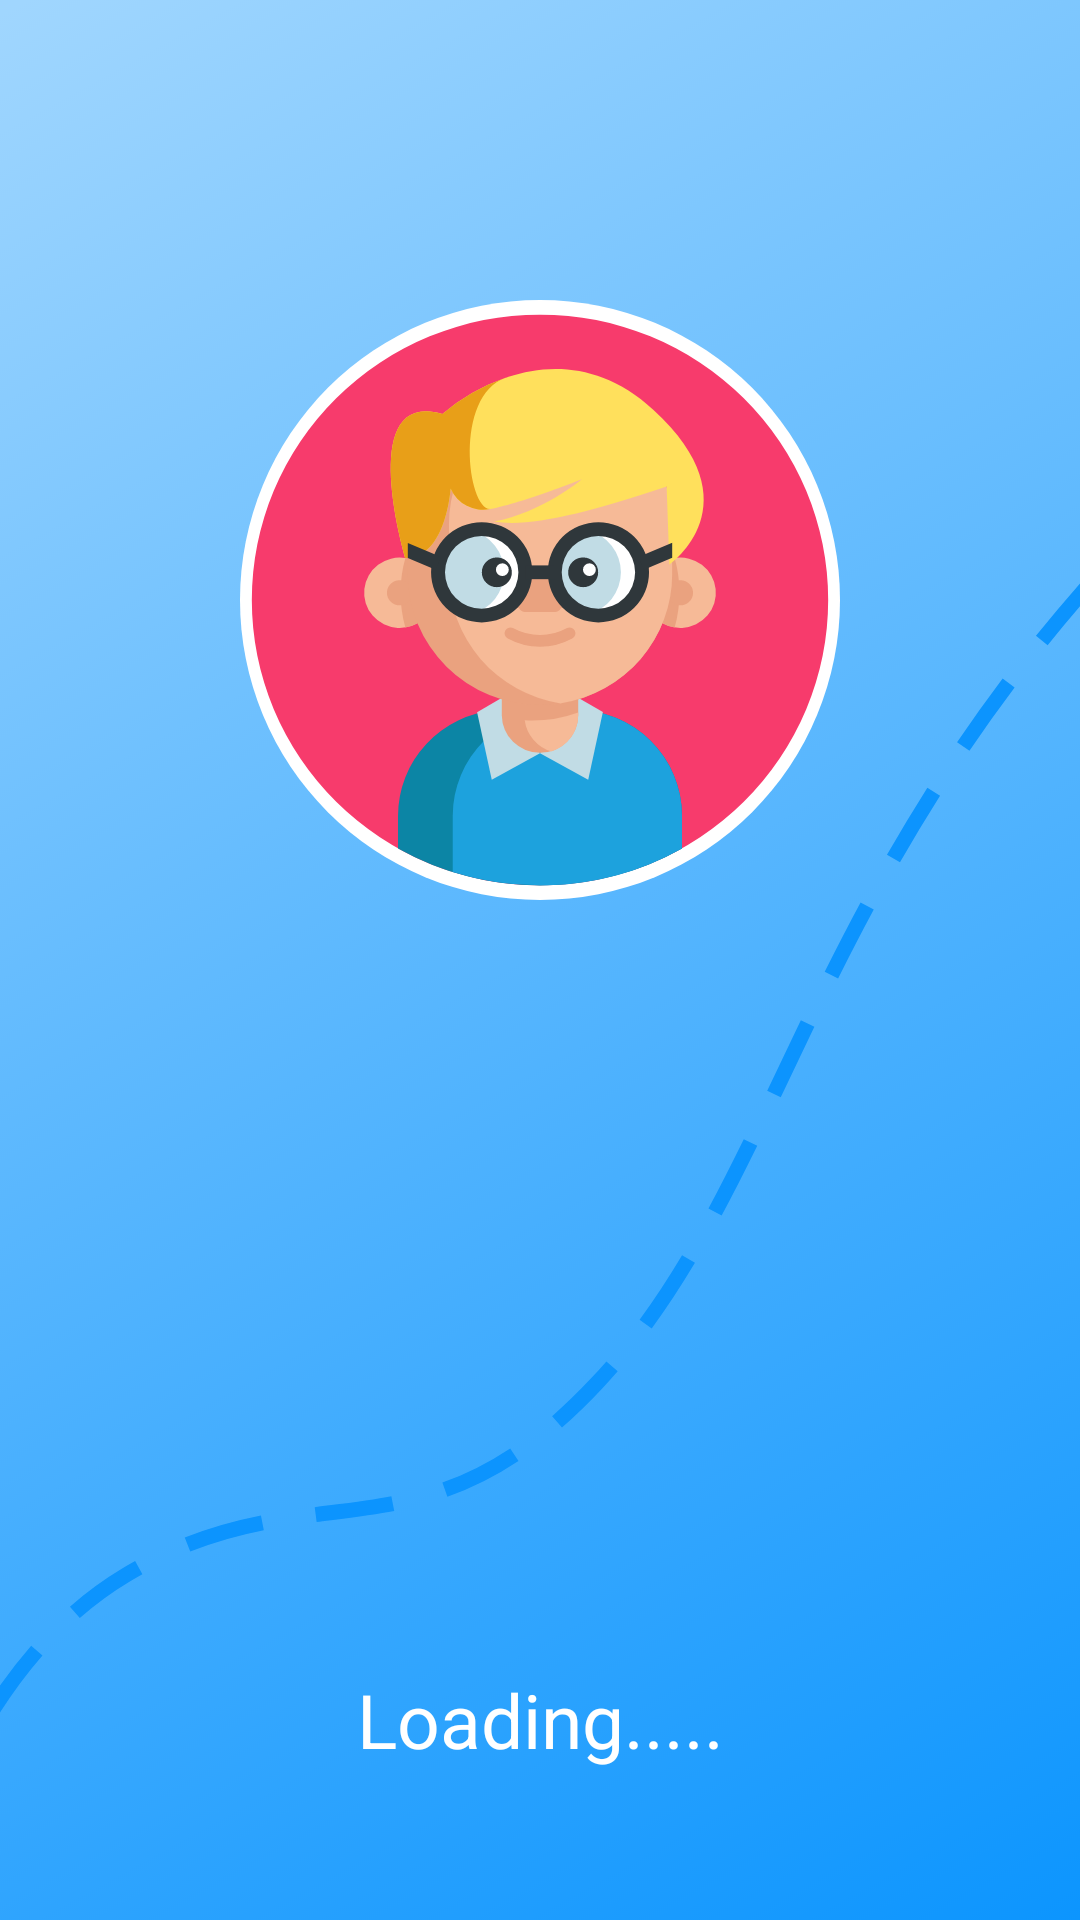

Write the Android layout XML for this screen, with the resource values it uses.
<!-- AndroidManifest.xml: application theme AppTheme -->
<!-- res/layout/activity_splash_screen.xml -->
<?xml version="1.0" encoding="utf-8"?>
<LinearLayout xmlns:android="http://schemas.android.com/apk/res/android"
    xmlns:tools="http://schemas.android.com/tools"
    android:layout_width="match_parent"
    android:layout_height="match_parent"
    tools:context=".SplashScreen"
    android:background="@drawable/splash"
    android:orientation="vertical">

    <ImageView
        android:layout_width="match_parent"
        android:layout_height="200dp"
        android:src="@drawable/ic_boy"
        android:layout_marginTop="100dp"/>

    <TextView
        android:layout_width="match_parent"
        android:layout_height="match_parent"
        android:text="Loading....."
        android:textAlignment="center"
        android:gravity="bottom"
        android:textColor="#FFF"
        android:textSize="25dp"
        android:layout_marginBottom="50dp"/>

</LinearLayout>
<!-- resources referenced by this layout -->
<resources>
  <!-- drawable ic_boy: vector/xml drawable (drawable, 6678 chars, omitted) -->
  <!-- drawable splash: png bitmap (drawable-hdpi, 130526 bytes) -->
  <style name="AppTheme" parent="Theme.AppCompat.Light.NoActionBar">
          
          <item name="colorPrimary">@color/colorPrimary</item>
          <item name="colorPrimaryDark">@color/colorPrimaryDark</item>
          <item name="colorAccent">@color/colorAccent</item>
      </style>
  <color name="colorPrimary">#ffffff</color>
  <color name="colorPrimaryDark">#000000</color>
  <color name="colorAccent">#D81B60</color>
</resources>
